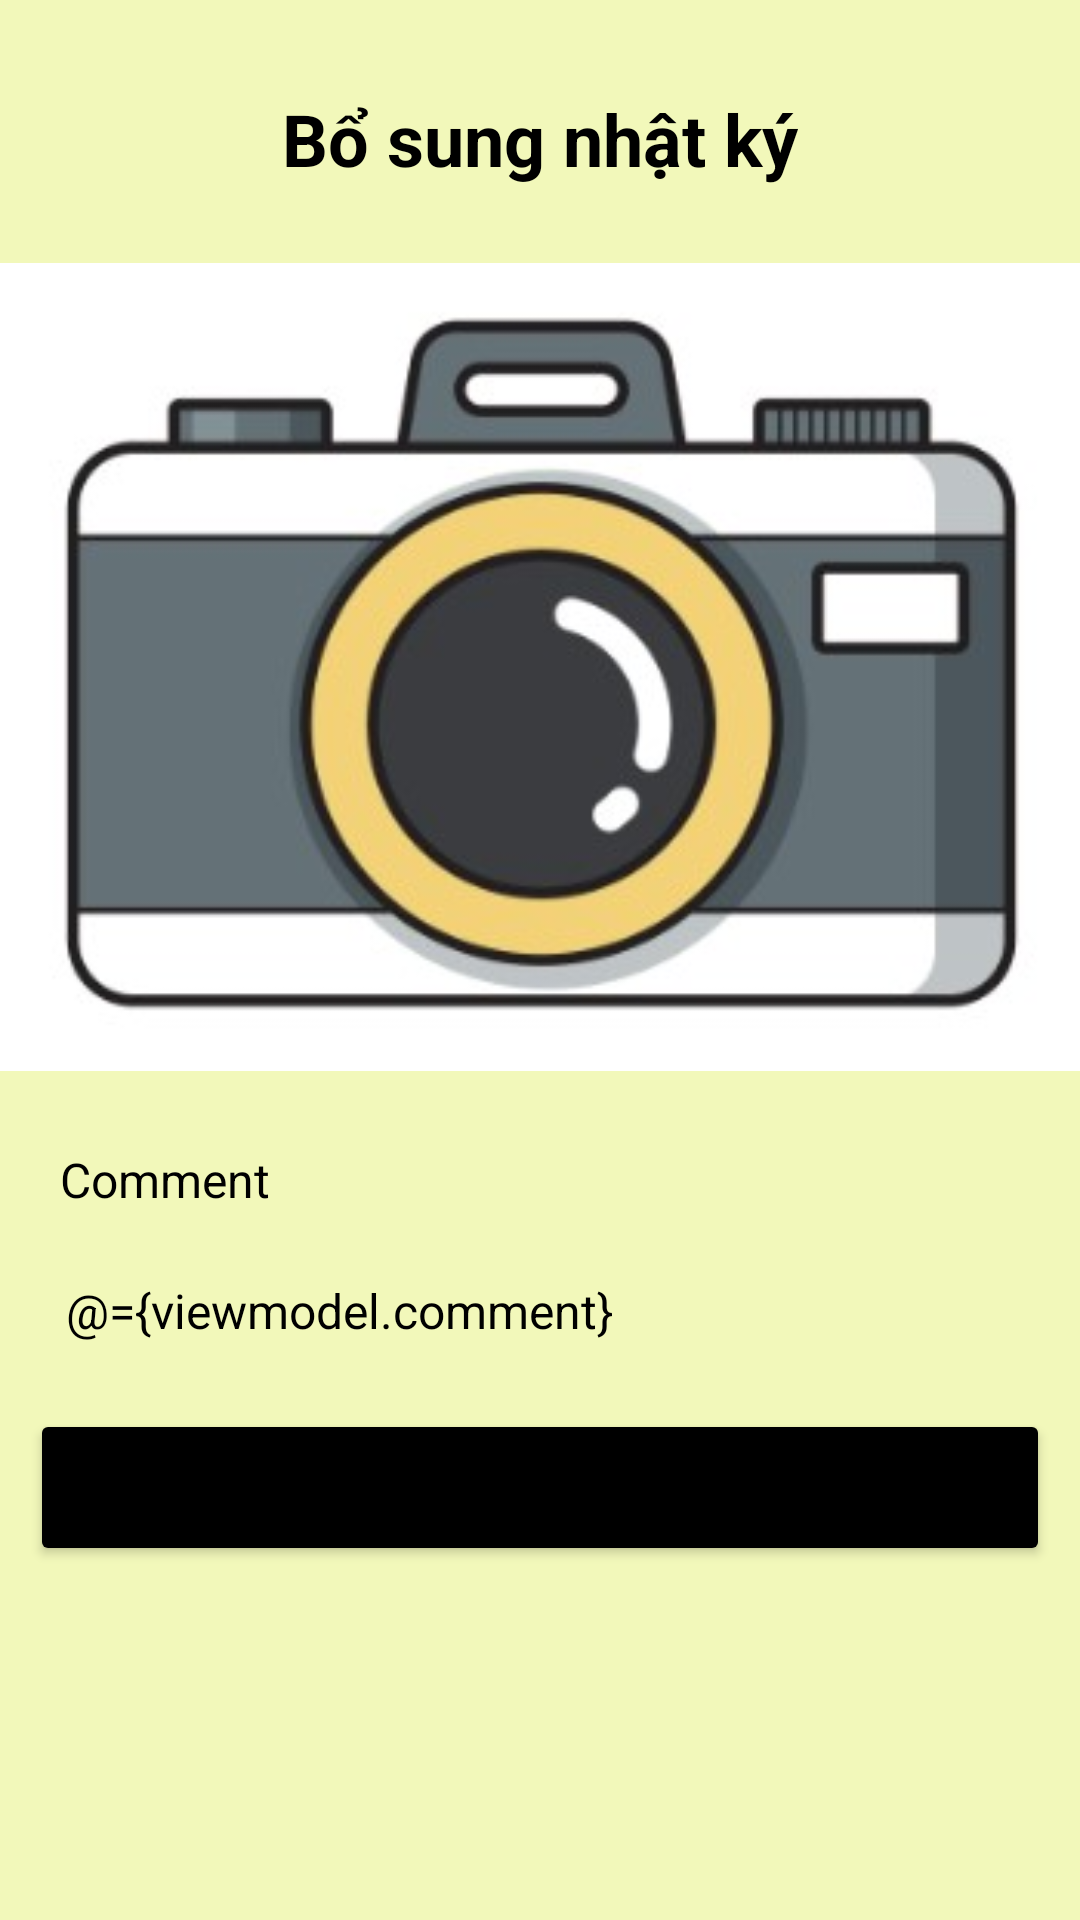

Android layout source for this screen:
<!-- AndroidManifest.xml: application theme Theme.DiaryFoodApp -->
<!-- res/layout/activity_add_food_diary.xml -->
<?xml version="1.0" encoding="utf-8"?>
<layout xmlns:android="http://schemas.android.com/apk/res/android"
    xmlns:app="http://schemas.android.com/apk/res-auto"
    xmlns:tools="http://schemas.android.com/tools">

    <data>
        <variable
            name="viewmodel"
            type="com.ass.diaryfoodapp.AddFoodDiaryViewModel"/>
    </data>

    <androidx.core.widget.NestedScrollView
        android:layout_width="match_parent"
        android:background="#F2F8BA"
        android:layout_height="match_parent">
        <androidx.constraintlayout.widget.ConstraintLayout
            android:layout_width="match_parent"
            android:layout_height="match_parent"
            tools:context=".ui.addthanhtich.ResgisterThanhTich"
            android:background="#F2F8BA">

            <androidx.appcompat.widget.AppCompatImageView
                android:id="@+id/back"
                android:layout_width="32dp"
                android:layout_height="32dp"
                android:layout_marginStart="20dp"
                android:background="@drawable/ic_baseline_arrow_back_ios_24"
                app:layout_constraintStart_toStartOf="parent"
                app:layout_constraintTop_toTopOf="parent"
                android:layout_marginTop="30dp"/>

            <TextView
                android:id="@+id/textView5"
                android:layout_width="wrap_content"
                android:layout_height="wrap_content"
                android:text="Bổ sung nhật ký"
                android:textColor="@color/black"
                android:textSize="24sp"
                android:textStyle="bold"
                app:layout_constraintBottom_toBottomOf="@+id/back"
                app:layout_constraintEnd_toEndOf="parent"
                app:layout_constraintStart_toStartOf="parent"
                app:layout_constraintTop_toTopOf="@+id/back" />


            <ImageView
                android:layout_marginTop="10dp"
                android:id="@+id/imageView2"
                android:layout_width="match_parent"
                android:layout_height="300dp"
                android:src="@drawable/camera"
                app:layout_constraintEnd_toEndOf="parent"
                app:layout_constraintStart_toStartOf="parent"
                app:layout_constraintTop_toBottomOf="@+id/textView5" />

            <TextView
                android:id="@+id/textView"
                android:layout_width="wrap_content"
                android:layout_height="wrap_content"
                android:text="Comment"
                android:textColor="@color/black"
                android:textSize="16sp"
                android:layout_marginTop="10dp"
                app:layout_constraintStart_toStartOf="@+id/back"
                app:layout_constraintTop_toBottomOf="@+id/imageView2" />


            <EditText
                android:id="@+id/etSearchFood"
                android:layout_width="match_parent"
                android:layout_height="wrap_content"
                android:layout_margin="10dp"
                android:background="@drawable/customer_editext"
                android:padding="12dp"
                android:text="@={viewmodel.comment}"
                android:textColor="@color/black"
                android:textSize="16sp"
                app:layout_constraintStart_toStartOf="@+id/textView"
                app:layout_constraintTop_toBottomOf="@+id/textView" />


            <Button
                android:id="@+id/btnSave"
                android:layout_width="0dp"
                android:layout_height="wrap_content"
                android:layout_margin="10dp"
                android:backgroundTint="@color/black"
                android:text="Save"
                android:textSize="24sp"
                app:layout_constraintEnd_toEndOf="parent"
                app:layout_constraintStart_toStartOf="parent"
                app:layout_constraintTop_toBottomOf="@+id/etSearchFood" />
















           />

        </androidx.constraintlayout.widget.ConstraintLayout>
    </androidx.core.widget.NestedScrollView>
</layout>
<!-- resources referenced by this layout -->
<resources>
  <!-- drawable camera: jpg bitmap (drawable, 17230 bytes) -->
  <style name="Theme.DiaryFoodApp" parent="Theme.MaterialComponents.DayNight.NoActionBar">
          
          <item name="colorPrimary">@color/purple_500</item>
          <item name="colorPrimaryVariant">@color/purple_700</item>
          <item name="colorOnPrimary">@color/white</item>
          
          <item name="colorSecondary">@color/teal_200</item>
          <item name="colorSecondaryVariant">@color/teal_700</item>
          <item name="colorOnSecondary">@color/black</item>
          
          <item name="android:statusBarColor">?attr/colorPrimaryVariant</item>
          
      </style>
  <!-- not gathered from this repository: default colours our renderer supplied (Android Studio template values) -->
  <color name="purple_500">#FF6200EE</color>
  <color name="purple_700">#FF3700B3</color>
  <color name="teal_200">#FF03DAC5</color>
  <color name="teal_700">#FF018786</color>
  <color name="black">#FF000000</color>
  <color name="white">#FFFFFFFF</color>
</resources>
